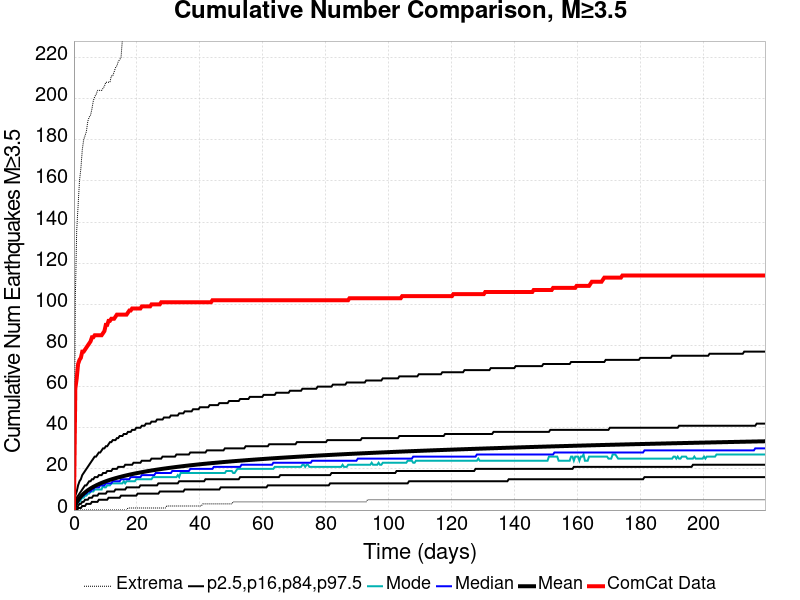

Values plotted in this chart, from the file beside it:
Time (days), ComCat Data, Simulation Mean, Simulation Median, Simulation Mode, Simulation Minimum, Simulation Maximum, 2.5 %-ile, 16 %-ile, 84 %-ile, 97.5 %-ile
0.0, 0.0, 0.0, 0.0, 0.0, 0.0, 0.0, 0.0, 0.0, 0.0, 0.0
0.44, 59.0, 2.303, 2.0, 1.0, 0.0, 103.0, 0.0, 1.0, 4.0, 7.0
0.88, 64.0, 3.701, 3.0, 3.0, 0.0, 136.0, 0.0, 1.0, 6.0, 9.0
1.32, 71.0, 4.83, 4.0, 4.0, 0.0, 148.0, 1.0, 2.0, 7.0, 12.0
1.76, 73.0, 5.776, 5.0, 4.0, 0.0, 160.0, 1.0, 3.0, 8.0, 14.0
2.2, 74.0, 6.596, 6.0, 5.0, 0.0, 166.0, 1.0, 3.0, 9.0, 15.0
2.64, 77.0, 7.32, 7.0, 6.0, 0.0, 175.0, 2.0, 4.0, 10.0, 17.0
3.08, 77.0, 7.973, 7.0, 6.0, 0.0, 180.0, 2.0, 4.0, 11.0, 18.0
3.52, 78.0, 8.563, 8.0, 7.0, 0.0, 182.0, 2.0, 5.0, 12.0, 19.0
3.96, 79.0, 9.11, 8.0, 7.0, 0.0, 184.0, 3.0, 5.0, 12.0, 20.0
4.4, 80.0, 9.611, 9.0, 8.0, 0.0, 189.0, 3.0, 5.0, 13.0, 21.0
4.84, 81.0, 10.07, 9.0, 8.0, 0.0, 191.0, 3.0, 6.0, 14.0, 22.0
5.28, 82.0, 10.5, 9.0, 9.0, 0.0, 192.0, 3.0, 6.0, 14.0, 23.0
5.72, 84.0, 10.91, 10.0, 9.0, 0.0, 195.0, 4.0, 6.0, 15.0, 24.0
6.16, 84.0, 11.29, 10.0, 9.0, 0.0, 199.0, 4.0, 7.0, 15.0, 25.0
6.6, 85.0, 11.64, 11.0, 10.0, 0.0, 201.0, 4.0, 7.0, 16.0, 26.0
7.04, 85.0, 11.99, 11.0, 10.0, 0.0, 202.0, 4.0, 7.0, 16.0, 26.0
7.48, 85.0, 12.31, 11.0, 10.0, 0.0, 204.0, 4.0, 7.0, 16.0, 27.0
7.92, 85.0, 12.61, 11.0, 10.0, 0.0, 204.0, 5.0, 8.0, 17.0, 28.0
8.36, 85.0, 12.91, 12.0, 10.0, 0.0, 204.0, 5.0, 8.0, 17.0, 28.0
8.8, 85.0, 13.2, 12.0, 10.0, 0.0, 204.0, 5.0, 8.0, 17.0, 29.0
9.24, 86.0, 13.47, 12.0, 12.0, 0.0, 205.0, 5.0, 8.0, 18.0, 30.0
9.68, 87.0, 13.73, 12.0, 11.0, 0.0, 206.0, 5.0, 8.0, 18.0, 30.0
10.12, 90.0, 13.98, 13.0, 11.0, 0.0, 208.0, 5.0, 8.0, 18.0, 31.0
10.56, 90.0, 14.22, 13.0, 12.0, 0.0, 208.0, 5.0, 9.0, 19.0, 31.0
11, 92.0, 14.46, 13.0, 12.0, 0.0, 208.0, 6.0, 9.0, 19.0, 32.0
11.44, 92.0, 14.68, 13.0, 12.0, 0.0, 208.0, 6.0, 9.0, 19.0, 33.0
11.88, 93.0, 14.89, 13.0, 13.0, 0.0, 211.0, 6.0, 9.0, 19.0, 33.0
12.32, 93.0, 15.1, 14.0, 13.0, 0.0, 211.0, 6.0, 9.0, 20.0, 34.0
12.76, 93.0, 15.3, 14.0, 13.0, 0.0, 213.0, 6.0, 9.0, 20.0, 34.0
13.2, 94.0, 15.49, 14.0, 13.0, 0.0, 215.0, 6.0, 10.0, 20.0, 34.0
13.64, 95.0, 15.68, 14.0, 13.0, 0.0, 216.0, 6.0, 10.0, 20.0, 35.0
14.08, 95.0, 15.86, 14.0, 13.0, 0.0, 218.0, 6.0, 10.0, 21.0, 35.0
14.52, 95.0, 16.04, 14.0, 13.0, 0.0, 219.0, 6.0, 10.0, 21.0, 36.0
14.96, 95.0, 16.22, 15.0, 13.0, 0.0, 220.0, 7.0, 10.0, 21.0, 36.0
15.4, 95.0, 16.39, 15.0, 13.0, 0.0, 229.0, 7.0, 10.0, 21.0, 36.0
15.84, 95.0, 16.56, 15.0, 14.0, 0.0, 232.0, 7.0, 10.0, 21.0, 37.0
16.28, 95.0, 16.72, 15.0, 13.0, 0.0, 235.0, 7.0, 10.0, 22.0, 37.0
16.72, 95.0, 16.88, 15.0, 14.0, 0.0, 238.0, 7.0, 11.0, 22.0, 37.0
17.16, 96.0, 17.04, 15.0, 14.0, 1.0, 239.0, 7.0, 11.0, 22.0, 38.0
17.6, 97.0, 17.19, 15.0, 14.0, 1.0, 240.0, 7.0, 11.0, 22.0, 38.0
18.04, 97.0, 17.34, 16.0, 14.0, 1.0, 244.0, 7.0, 11.0, 22.0, 38.0
18.48, 98.0, 17.48, 16.0, 14.0, 1.0, 246.0, 7.0, 11.0, 22.0, 39.0
18.92, 98.0, 17.62, 16.0, 14.0, 1.0, 247.0, 7.0, 11.0, 23.0, 39.0
19.36, 98.0, 17.76, 16.0, 14.0, 1.0, 247.0, 7.0, 11.0, 23.0, 39.0
19.8, 98.0, 17.9, 16.0, 15.0, 1.0, 247.0, 7.0, 11.0, 23.0, 40.0
20.24, 98.0, 18.03, 16.0, 15.0, 1.0, 247.0, 8.0, 11.0, 23.0, 40.0
20.68, 98.0, 18.15, 16.0, 15.0, 1.0, 247.0, 8.0, 11.0, 23.0, 40.0
21.12, 98.0, 18.28, 16.0, 15.0, 1.0, 247.0, 8.0, 12.0, 23.0, 40.0
21.56, 99.0, 18.41, 17.0, 15.0, 1.0, 248.0, 8.0, 12.0, 24.0, 41.0
22, 99.0, 18.53, 17.0, 15.0, 1.0, 249.0, 8.0, 12.0, 24.0, 41.0
22.44, 99.0, 18.65, 17.0, 15.0, 1.0, 250.0, 8.0, 12.0, 24.0, 41.0
22.88, 99.0, 18.77, 17.0, 15.0, 1.0, 250.0, 8.0, 12.0, 24.0, 42.0
23.32, 99.0, 18.89, 17.0, 15.0, 1.0, 250.0, 8.0, 12.0, 24.0, 42.0
23.76, 99.0, 19.01, 17.0, 15.0, 1.0, 251.0, 8.0, 12.0, 24.0, 42.0
24.2, 99.0, 19.12, 17.0, 15.0, 1.0, 252.0, 8.0, 12.0, 24.0, 42.0
24.64, 100.0, 19.23, 17.0, 15.0, 1.0, 254.0, 8.0, 12.0, 25.0, 43.0
25.08, 100.0, 19.34, 17.0, 16.0, 1.0, 255.0, 8.0, 12.0, 25.0, 43.0
25.52, 100.0, 19.45, 17.0, 16.0, 1.0, 256.0, 8.0, 12.0, 25.0, 43.0
25.96, 100.0, 19.55, 18.0, 16.0, 1.0, 259.0, 8.0, 12.0, 25.0, 43.0
... 440 more rows
